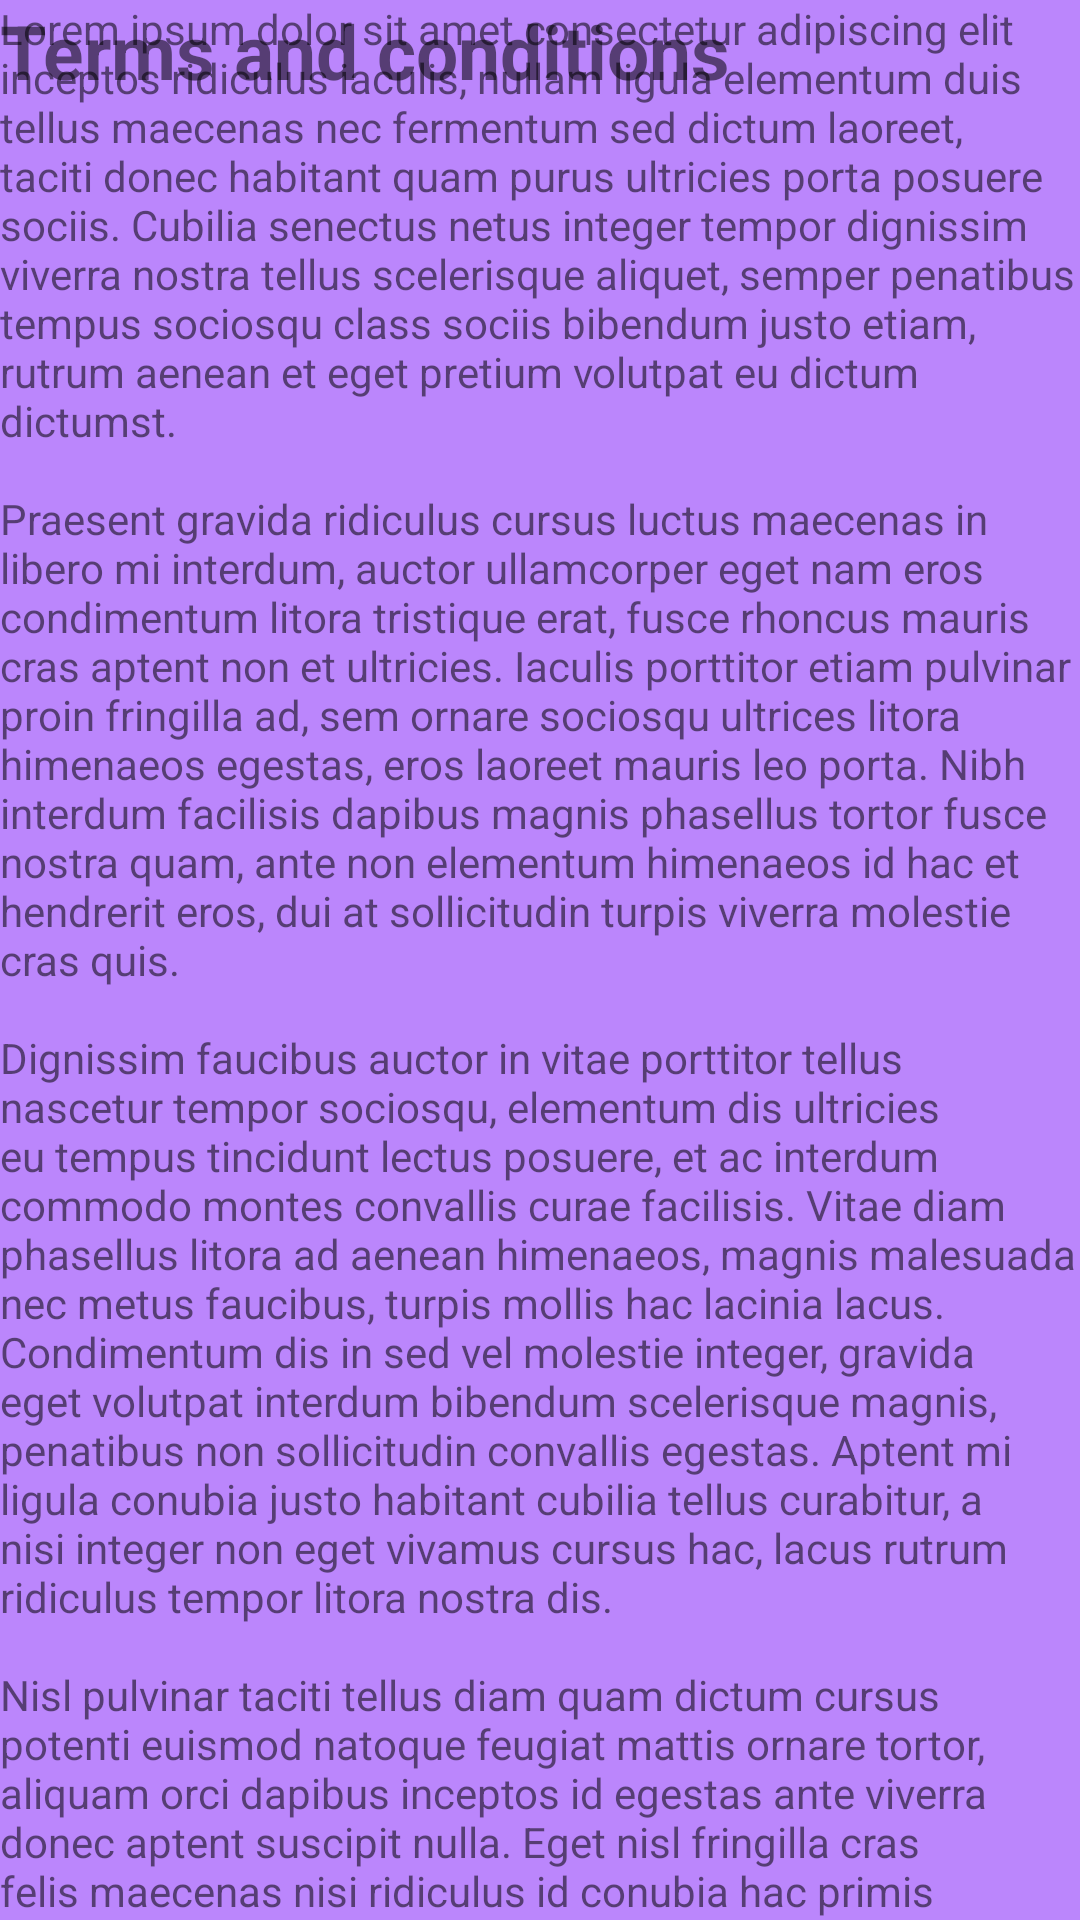

The Android layout XML behind this screen, and the referenced resources:
<!-- AndroidManifest.xml: application theme Theme.NotBoredmotivation -->
<!-- res/layout/activity_terms.xml -->
<?xml version="1.0" encoding="utf-8"?>
<androidx.constraintlayout.widget.ConstraintLayout xmlns:android="http://schemas.android.com/apk/res/android"
    xmlns:app="http://schemas.android.com/apk/res-auto"
    xmlns:tools="http://schemas.android.com/tools"
    android:layout_width="match_parent"
    android:layout_height="match_parent"
    android:background="@color/purple_200"
    tools:context=".Terms">

    <ImageView
        android:id="@+id/id_close"
        android:layout_width="36dp"
        android:layout_height="36dp"
        android:layout_marginEnd="16dp"
        android:src="@drawable/ic_close_24"
        app:layout_constraintEnd_toEndOf="parent"
        tools:layout_editor_absoluteY="16dp" />

    <TextView
        android:id="@+id/title"
        android:layout_width="wrap_content"
        android:layout_height="wrap_content"
        android:text="@string/terms"
        android:textSize="25dp"
        android:textStyle="bold"
        tools:layout_editor_absoluteX="83dp"
        tools:layout_editor_absoluteY="80dp" />

 <ScrollView
     android:layout_width="wrap_content"
     android:layout_height="wrap_content"
     app:layout_constraintBottom_toBottomOf="@+id/title">

     <LinearLayout
         android:layout_width="match_parent"
         android:layout_height="match_parent"
         android:orientation="vertical">

     </LinearLayout>
 </ScrollView>

    <TextView
        android:layout_width="wrap_content"
        android:layout_height="wrap_content"
        android:text="@string/lorem"

        tools:layout_editor_absoluteX="0dp"
        tools:layout_editor_absoluteY="166dp" />


</androidx.constraintlayout.widget.ConstraintLayout>
<!-- resources referenced by this layout -->
<resources>
  <string name="lorem">Lorem ipsum dolor sit amet consectetur adipiscing elit inceptos ridiculus iaculis, nullam ligula elementum duis tellus maecenas nec fermentum sed dictum laoreet, taciti donec habitant quam purus ultricies porta posuere sociis. Cubilia senectus netus integer tempor dignissim viverra nostra tellus scelerisque aliquet, semper penatibus tempus sociosqu class sociis bibendum justo etiam, rutrum aenean et eget pretium volutpat eu dictum dictumst.\n\nPraesent gravida ridiculus cursus luctus maecenas in libero mi interdum, auctor ullamcorper eget nam eros condimentum litora tristique erat, fusce rhoncus mauris cras aptent non et ultricies. Iaculis porttitor etiam pulvinar proin fringilla ad, sem ornare sociosqu ultrices litora himenaeos egestas, eros laoreet mauris leo porta. Nibh interdum facilisis dapibus magnis phasellus tortor fusce nostra quam, ante non elementum himenaeos id hac et hendrerit eros, dui at sollicitudin turpis viverra molestie cras quis.\n\nDignissim faucibus auctor in vitae porttitor tellus nascetur tempor sociosqu, elementum dis ultricies eu tempus tincidunt lectus posuere, et ac interdum commodo montes convallis curae facilisis. Vitae diam phasellus litora ad aenean himenaeos, magnis malesuada nec metus faucibus, turpis mollis hac lacinia lacus. Condimentum dis in sed vel molestie integer, gravida eget volutpat interdum bibendum scelerisque magnis, penatibus non sollicitudin convallis egestas. Aptent mi ligula conubia justo habitant cubilia tellus curabitur, a nisi integer non eget vivamus cursus hac, lacus rutrum ridiculus tempor litora nostra dis.\n\nNisl pulvinar taciti tellus diam quam dictum cursus potenti euismod natoque feugiat mattis ornare tortor, aliquam orci dapibus inceptos id egestas ante viverra donec aptent suscipit nulla. Eget nisl fringilla cras felis maecenas nisi ridiculus id conubia hac primis sem ullamcorper porttitor, rutrum ac sodales ultrices vestibulum cum leo semper fusce porta eu fermentum. Proin nisi suspendisse class facilisi curabitur quisque, fusce vulputate semper a nulla velit, duis in orci faucibus turpis. Risus metus magnis aliquam accumsan laoreet congue per,tempus purus et odio senectus sodales vulputate, ligula malesuada dis habitasse nullam pellentesque.</string>
  <string name="terms">Terms and conditions</string>
  <style name="Theme.NotBoredmotivation" parent="Theme.MaterialComponents.DayNight.DarkActionBar">
          
          <item name="colorPrimary">@color/purple_500</item>
          <item name="colorPrimaryVariant">@color/purple_700</item>
          <item name="colorOnPrimary">@color/white</item>
          
          <item name="colorSecondary">@color/teal_200</item>
          <item name="colorSecondaryVariant">@color/teal_700</item>
          <item name="colorOnSecondary">@color/black</item>
          
          <item name="android:statusBarColor" tools:targetApi="l">?attr/colorPrimaryVariant</item>
          
      </style>
  <!-- not gathered from this repository: default colours our renderer supplied (Android Studio template values) -->
  <color name="purple_200">#FFBB86FC</color>
  <color name="purple_500">#FF6200EE</color>
  <color name="purple_700">#FF3700B3</color>
  <color name="teal_200">#FF03DAC5</color>
  <color name="teal_700">#FF018786</color>
  <color name="black">#FF000000</color>
  <color name="white">#FFFFFFFF</color>
</resources>
